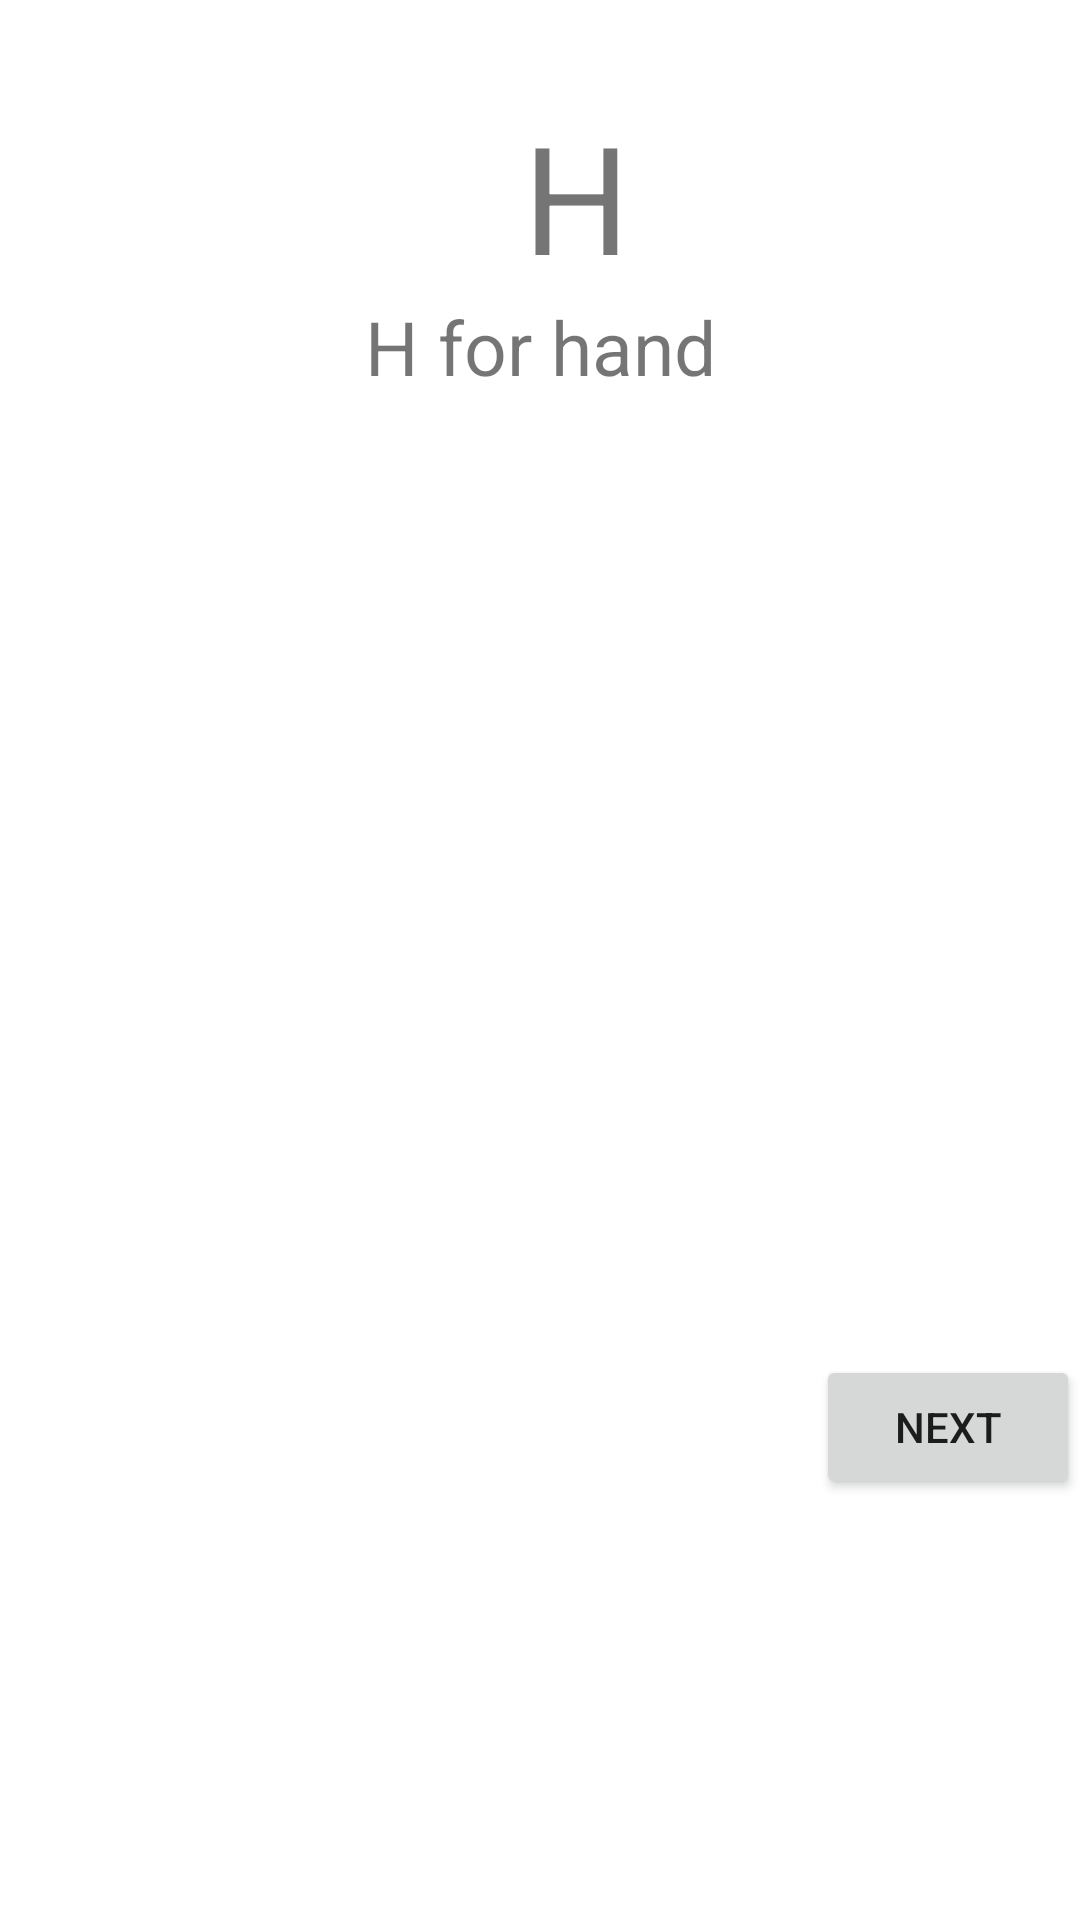

Produce the Android XML layout that renders to this screen, including the resource entries it uses.
<!-- AndroidManifest.xml: application theme Theme.MyFirstABCApp -->
<!-- res/layout/activity_hactivity.xml -->
<?xml version="1.0" encoding="utf-8"?>
<androidx.constraintlayout.widget.ConstraintLayout xmlns:android="http://schemas.android.com/apk/res/android"
    xmlns:app="http://schemas.android.com/apk/res-auto"
    xmlns:tools="http://schemas.android.com/tools"
    android:layout_width="match_parent"
    android:layout_height="match_parent"
    tools:context=".HActivity">
    <ImageView
        android:id="@+id/imageView8"
        android:layout_width="387dp"
        android:layout_height="328dp"
        android:src="@drawable/h1"
        app:layout_constraintBottom_toBottomOf="parent"
        app:layout_constraintTop_toBottomOf="@+id/textView26"
        app:layout_constraintVertical_bias="0.218"
        tools:layout_editor_absoluteX="12dp"
        tools:srcCompat="@drawable/h1" />

    <TextView
        android:id="@+id/textView25"
        android:layout_width="wrap_content"
        android:layout_height="wrap_content"
        android:layout_marginStart="24dp"
        android:layout_marginTop="32dp"
        android:text="H"
        android:textSize="50sp"
        app:layout_constraintEnd_toEndOf="parent"
        app:layout_constraintStart_toStartOf="parent"
        app:layout_constraintTop_toTopOf="parent" />

    <TextView
        android:id="@+id/textView26"
        android:layout_width="wrap_content"
        android:layout_height="wrap_content"
        android:text="H for hand"
        android:textSize="25sp"
        app:layout_constraintEnd_toEndOf="parent"
        app:layout_constraintStart_toStartOf="parent"
        app:layout_constraintTop_toBottomOf="@+id/textView25" />

    <Button
        android:id="@+id/button27"
        android:layout_width="wrap_content"
        android:layout_height="wrap_content"
        android:text="Next"
        app:layout_constraintBottom_toBottomOf="@+id/imageView8"
        app:layout_constraintEnd_toEndOf="parent"  />
</androidx.constraintlayout.widget.ConstraintLayout>
<!-- resources referenced by this layout -->
<resources>
  <style name="Theme.MyFirstABCApp" parent="Theme.MaterialComponents.DayNight.DarkActionBar">
          
          <item name="colorPrimary">@color/purple_500</item>
          <item name="colorPrimaryVariant">@color/purple_700</item>
          <item name="colorOnPrimary">@color/white</item>
          
          <item name="colorSecondary">@color/teal_200</item>
          <item name="colorSecondaryVariant">@color/teal_700</item>
          <item name="colorOnSecondary">@color/black</item>
          
          <item name="android:statusBarColor" tools:targetApi="l">?attr/colorPrimaryVariant</item>
          
      </style>
  <!-- not gathered from this repository: default colours our renderer supplied (Android Studio template values) -->
  <color name="purple_500">#FF6200EE</color>
  <color name="purple_700">#FF3700B3</color>
  <color name="teal_200">#FF03DAC5</color>
  <color name="teal_700">#FF018786</color>
  <color name="black">#FF000000</color>
  <color name="white">#FFFFFFFF</color>
</resources>
